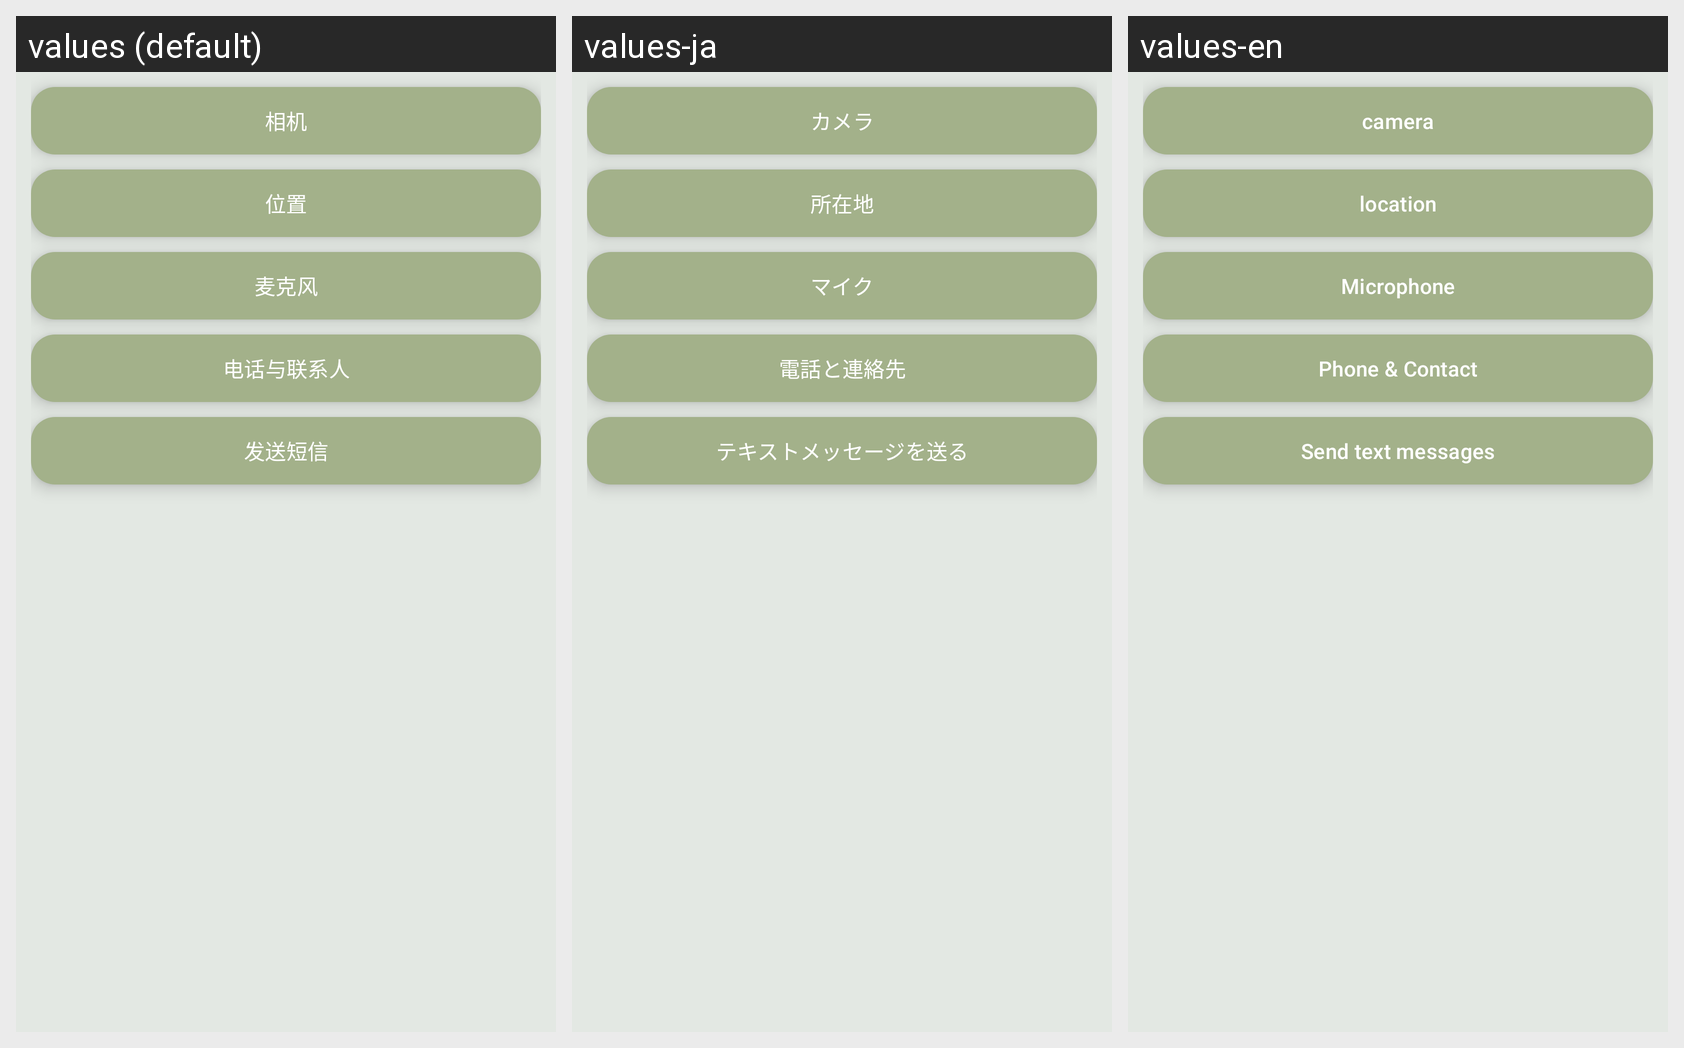

This grid shows one Android layout under several languages. Give, for every string resource on the screen, its name, the default text and each shown locale's text.
Android screen res/layout/activity_permissions.xml rendered under 3 locales, left to right: values (default), values-ja, values-en. Device: Nexus 5 (rendered at 1080×1920; each locale shown at half size, 540×960, under a caption strip naming it); theme Theme.MyApplication.
Strings drawn on this screen, with the default value and each locale's value (text and hints the layout hard-codes, and strings that could not be matched under every locale, appear in the picture but are not listed):

camera
  values: 相机
  values-ja: カメラ
  values-en: camera

location
  values: 位置
  values-ja: 所在地
  values-en: location

microphone
  values: 麦克风
  values-ja: マイク
  values-en: Microphone

phone_and_contact
  values: 电话与联系人
  values-ja: 電話と連絡先
  values-en: Phone & Contact

send_sms
  values: 发送短信
  values-ja: テキストメッセージを送る
  values-en: Send text messages
